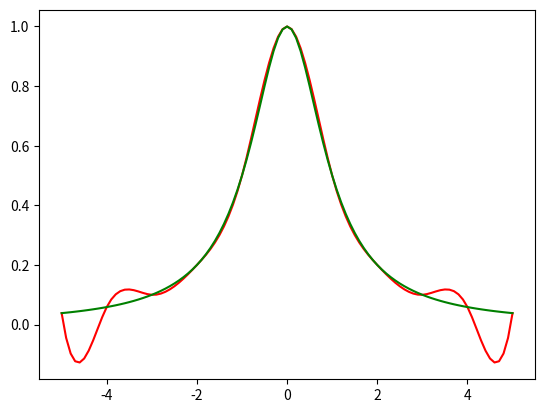

Write Python code to recreate this figure.
import numpy as np
import matplotlib.pyplot as plt
import math
def f_1(x):
    return 1/(1+x**2)
def df_1(x):
    return - 2*x/((1+x**2)**2)

def is_legal(a,length):
    for i in range(len(a)-1):
        if a[i]>=a[i+1] or a[i]>length-1:
            return 0
    if(a[-1] > length-1):
        return 0
    return 1

def count_mount(p,a):#计算组合
    b=1
    pt=0
    for i in range(len(p)):
        if(pt >= len(a)):
            break
        if(a[pt]==i):
            b *= p[i]
            pt+=1
    return b

def get_param_dfs(points,a,num):#num表示轮到第几个a位dfs了
    x=0
    b=list(a)
    b[num - 1] += 1
    if(is_legal(b,len(points))):#位置合法
        x+=count_mount(points,b)
        for i in range(num):
            x+=get_param_dfs(points,b,num-i)
        return x
    return 0


def get_param_langrange(points,num):#(x-a)(x-b)(x-c)，求出x系数的过程
    if(num==0):
        return 1
    a=[i for i in range(num)]
    x=count_mount(points,a)
    x+=get_param_dfs(points,a,num)

    return x
def calc_deno_lag(pt,pts):
    x=1
    for i in pts:
        if(pt==i):
            continue
        x*=(pt-i)
    return x

def lagrange_interpo(points,func):
    x=[0]*len(points)
    #L(x)=x[0]*x^n-1+x[1]*x^n-2...
    for pt in points:
        x_2=[0]*len(points)
        p2=list(points)
        p2.remove(pt)
        denominator = calc_deno_lag(pt,points)#分母
        for g in range(len(p2)):
            p2[g]=-p2[g]

        for i in range(len(points)):
            numerator=get_param_langrange(p2,i)#0 ~ x^n-1 1~x^n-2 ...
            x_2[i]+=numerator/denominator
            x_2[i]*=func(pt)
            x[i]+=x_2[i]
    return x
def gen_herm_polycoeff(points,value):#cal (x-x0)*(x-x1)*...
    x=1
    if(len(points) < 1):
        return 0
    for pt in points:
        x*=(value-pt)
    return x
def calc_coeff_herm(p2x,pt2,points):
    res=[0]*len(p2x)
    #d first
    val_dp2x = d_Lx(p2x)
    val_TT=gen_herm_polycoeff(points,pt2)
    for i in range(len(val_dp2x)):
        res[i]+=val_dp2x[i]*(pt2**(len(val_dp2x)-i-1))*val_TT
    #
    for pts in points:
        points_r=list(points)
        points_r.remove(pts)
        val_TT=gen_herm_polycoeff(points_r,pt2)
        tempo_res=[0]*len(p2x)
        for i in range(len(tempo_res)):
            tempo_res[i]+=pts**((len(tempo_res)-1-i))
        for i in range(len(res)):
            res[i] += tempo_res[i]*val_TT
    return res

def d_Lx(x):
    x2=[0]*(len(x)-1)
    for i in range(len(x)-1):
        x2[i]=x[i]*(len(x)-i-1)
    return x2


def gen_herm_coeff(x_lagrange,points,func,points2): #f'(points2)=func(points2) positive points
    Martrix=np.ones((len(points2),len(points2)))
    Vertex=np.ones((len(points2),1))
    #to solve M*A=V
    dx_lag=d_Lx(x_lagrange)
    p2x=[1]*len(points2)
    val_dL=polygen(dx_lag,points2)
    counter=0
    for pt in points2:
        val_dH=func(pt)
        val_coeff=calc_coeff_herm(p2x,pt,points)#calc coeff of [an,an-1..]
        Vertex[counter][0]=val_dH-val_dL[counter]
        for i in range(len(val_coeff)):
            Martrix[counter][i]=val_coeff[i]
        counter += 1
    Ans=np.linalg.solve(Martrix,Vertex)#get the ans
    #generate the final expression
    exp_right=[0]*(len(points)+1)#calc (x-x0)(x-x1)...
    exp_right2=[0]*(len(points)+len(points2))#calc (an*x+...a0)(x-x0)(x-x1)...
    p2=list(points)
    for i in range(len(points)):
        p2[i]=-points[i]#inverse
    for i in range(len(exp_right)):
        exp_right[i]=get_param_langrange(p2,i)
    for i in range(len(Ans)):
        for j in range(len(exp_right)):
            exp_right2[i+j]+=Ans[i][0]*exp_right[j]
    for i in range(len(x_lagrange)):
        exp_right2[len(exp_right2)-len(x_lagrange)+i]+=x_lagrange[i]
    return exp_right2

def gen_cheby_zeros(num,a=-5,b=5):
    deno=2*num
    x=[0.]*num
    for i in range(num):
        x[i]=math.cos((2*(i+1)-1)/deno*math.pi)*(b-a)/2+(a+b)/2
    return x
def linear_interpo(points,func):
    param=np.zeros((len(points)-1,2)) # A0 k0 A1 k1...
    for i in range(len(points)-1):
        param[i][0]=func(points[i])
        param[i][1]=(func(points[i+1])-func(points[i]))/(points[i+1]-points[i])
        param[i][0]-=param[i][1]*points[i]
    return param
def segmented_hermite_interpo(points):
    param = np.zeros((len(points) - 1, 4))
    for i in range(len(points) - 1):
        l_1=[points[i],points[i+1]]
        x_1 = lagrange_interpo(l_1, f_1)
        param[i] = gen_herm_coeff(x_1, l_1, df_1, l_1)
    return param
def polygen(x,axisx):#x[0]*x^n-1+....
    s=[0]*len(axisx)
    for pt in range(len(axisx)):
        r = 0
        for i in range(len(x)):
            sq=len(x)-1-i
            r+=x[i]*(axisx[pt]**sq)
        s[pt]=r
    return s
def func_polygen(para,x):
    r=0
    for i in range(len(para)):
        sq = len(para) - 1 - i
        r += para[i] * (x ** sq)
    return r
def func_linear(para,x): # line func
    return para[0]+para[1]*x


def segment_gen(x,points,func,para):#segment func , points must be ascending
    i=0
    res=[0]*len(x)
    for p in range(len(x)):
        if x[p] >= points[i] :
            if i < (len(points)-1) and x[p] > points[i+1]:
                i+=1
            res[p]=func(para[i],x[p])

    return res



def funcgen(func,axisx):
    s = [0] * len(axisx)
    for pt in range(len(axisx)):
        s[pt]=func(axisx[pt])
    return s
def count_bias(y1,y2,n):
    p=0.
    for i in range(n):
        p+=math.fabs(y2[i]-y1[i])
    p/=n
    return p
def contra_plot(x_1,func,a=-5.,b=5.,poly=True,points=None,func_seg=None):#point分界线 poly代表为正常模式或者分段模式
    n=101
    x = np.linspace(a, b, n)
    if(poly):
        y = polygen(x_1, x)
    else:
        y=segment_gen(x,points,func_seg,x_1)
    y2 = funcgen(func, x)
    bias=count_bias(y,y2,n)
    plt.plot(x, y, 'r')
    plt.plot(x, y2, 'g')
    print('bias:' + str(bias))
    plt.show()
#三次样条
def tri_h(num,points):# from zero
    return points[num+1]-points[num]
def tri_f(x1,x2,func):
    return (func(x2)-func(x1))/(x2-x1)
def tri_mu(num,points):
    if num == len(points)-1:
        return 1
    return tri_h(num-1,points)/(tri_h(num-1,points)+tri_h(num,points))
def tri_lambda(num,points):
    if num == 0:
        return 1
    return tri_h(num,points)/(tri_h(num-1,points)+tri_h(num,points))
def tri_d(num,points,spec=None):
    if(spec == None):
        return 6*(tri_f(points[num],points[num+1],f_1)-tri_f(points[num-1],points[num],f_1))/(tri_h(num-1,points)+tri_h(num,points))
    else:
        if(num==0):
            return 6*(tri_f(points[0],points[1],f_1)-spec)/tri_h(0,points)
        elif num==len(points)- 1:
            return 6*(spec-tri_f(points[len(points)-2],points[len(points)-1],f_1))/tri_h(len(points)-2,points)
#thomas algorithm
def tri_LU(Martrix,num):
    L=np.zeros((num,num))
    U=np.zeros((num,num))
    for i in range(num):
        U[i][i]=1
        if(i==0):
            L[i][i]=Martrix[i][i]
            U[i][i+1]=Martrix[i][1]/L[i][i]
        else:
            L[i][i-1]=Martrix[i][i-1]#ri
            L[i][i]=Martrix[i][i]-L[i][i-1]*U[i-1][i]#alpha i
            if(i!=num-1):
                U[i][i+1]=Martrix[i][i+1]/L[i][i]#beta
    return L,U


def tri_gen_mart(points,left_df=-1,right_df=1):
    Martrix=np.zeros((len(points),len(points)))
    Vertex=np.zeros((len(points),1))
    Vertex[0][0]=tri_d(0,points,left_df)
    Vertex[len(points)-1][0]=tri_d(len(points)-1,points,right_df)
    for i in range(len(points)):
        Martrix[i][i]=2
        if(i!=len(points)-1):
            Martrix[i][i+1]=tri_lambda(i,points)
            Martrix[i+1][i]=tri_mu(i+1,points)
            if(i!=0):
                Vertex[i][0]=tri_d(i,points)
    L,U=tri_LU(Martrix,len(points))
    y=np.linalg.solve(L,Vertex)
    x=np.linalg.solve(U,y)
    return x
def tri_gen_para(M,p,func=f_1):
    para=np.zeros((len(M)-1,4))
    for i in range(len(M)-1):
        temp_arr=[-p[i+1]]*3
        temp_arr_2=[-p[i]]*3
        for j in range(4):
            param,param2=get_param_langrange(temp_arr,j),get_param_langrange(temp_arr_2,j)
            para[i][j]+=param*(-M[i])/6/tri_h(i,p)
            para[i][j]+=param2*(M[i+1])/6/tri_h(i,p)
        p1=func(p[i])-M[i]*(tri_h(i,p)**2)/6
        p1/=tri_h(i,p)
        p2=func(p[i+1])-M[i+1]*(tri_h(i,p)**2)/6
        p2/=tri_h(i,p)
        para[i][-1]+=p1*p[i+1]-p2*p[i]
        para[i][-2]+=p2-p1
    return para
#
def solve_q1():
    num=11
    p=[i-int((num-1)/2) for i in range(num)]
    x_1=lagrange_interpo(p,f_1)
    contra_plot(x_1,f_1)
def solve_q1_2():
    num = 11
    p = [i - int((num - 1) / 2) for i in range(num)]
    x_1=lagrange_interpo(p,f_1)
    x_2=gen_herm_coeff(x_1,p,df_1,p)
    contra_plot(x_2,f_1,-5.,5.)
def solve_q2():
    x_1=gen_cheby_zeros(11)
    x_2 = lagrange_interpo(x_1, f_1)
    contra_plot(x_2,f_1)
def solve_q3():
    num = 11
    p = [i - int((num - 1) / 2) for i in range(num)]
    para=linear_interpo(p,f_1)
    contra_plot(para,f_1,-5,5,False,p,func_linear)
def solve_q3_2():
    num = 11
    p = [i - int((num - 1) / 2) for i in range(num)]
    para=segmented_hermite_interpo(p)
    contra_plot(para,f_1,-5,5,False,p,func_polygen)
def solve_q4():
    num = 11
    p = [i - int((num - 1) / 2) for i in range(num)]
    M=tri_gen_mart(p,-1,1)
    para=tri_gen_para(M,p)
    contra_plot(para,f_1,-5,5,False,p,func_polygen)
#solve_q1()
#solve_q1_2()
#solve_q2()
#solve_q3()
solve_q4()